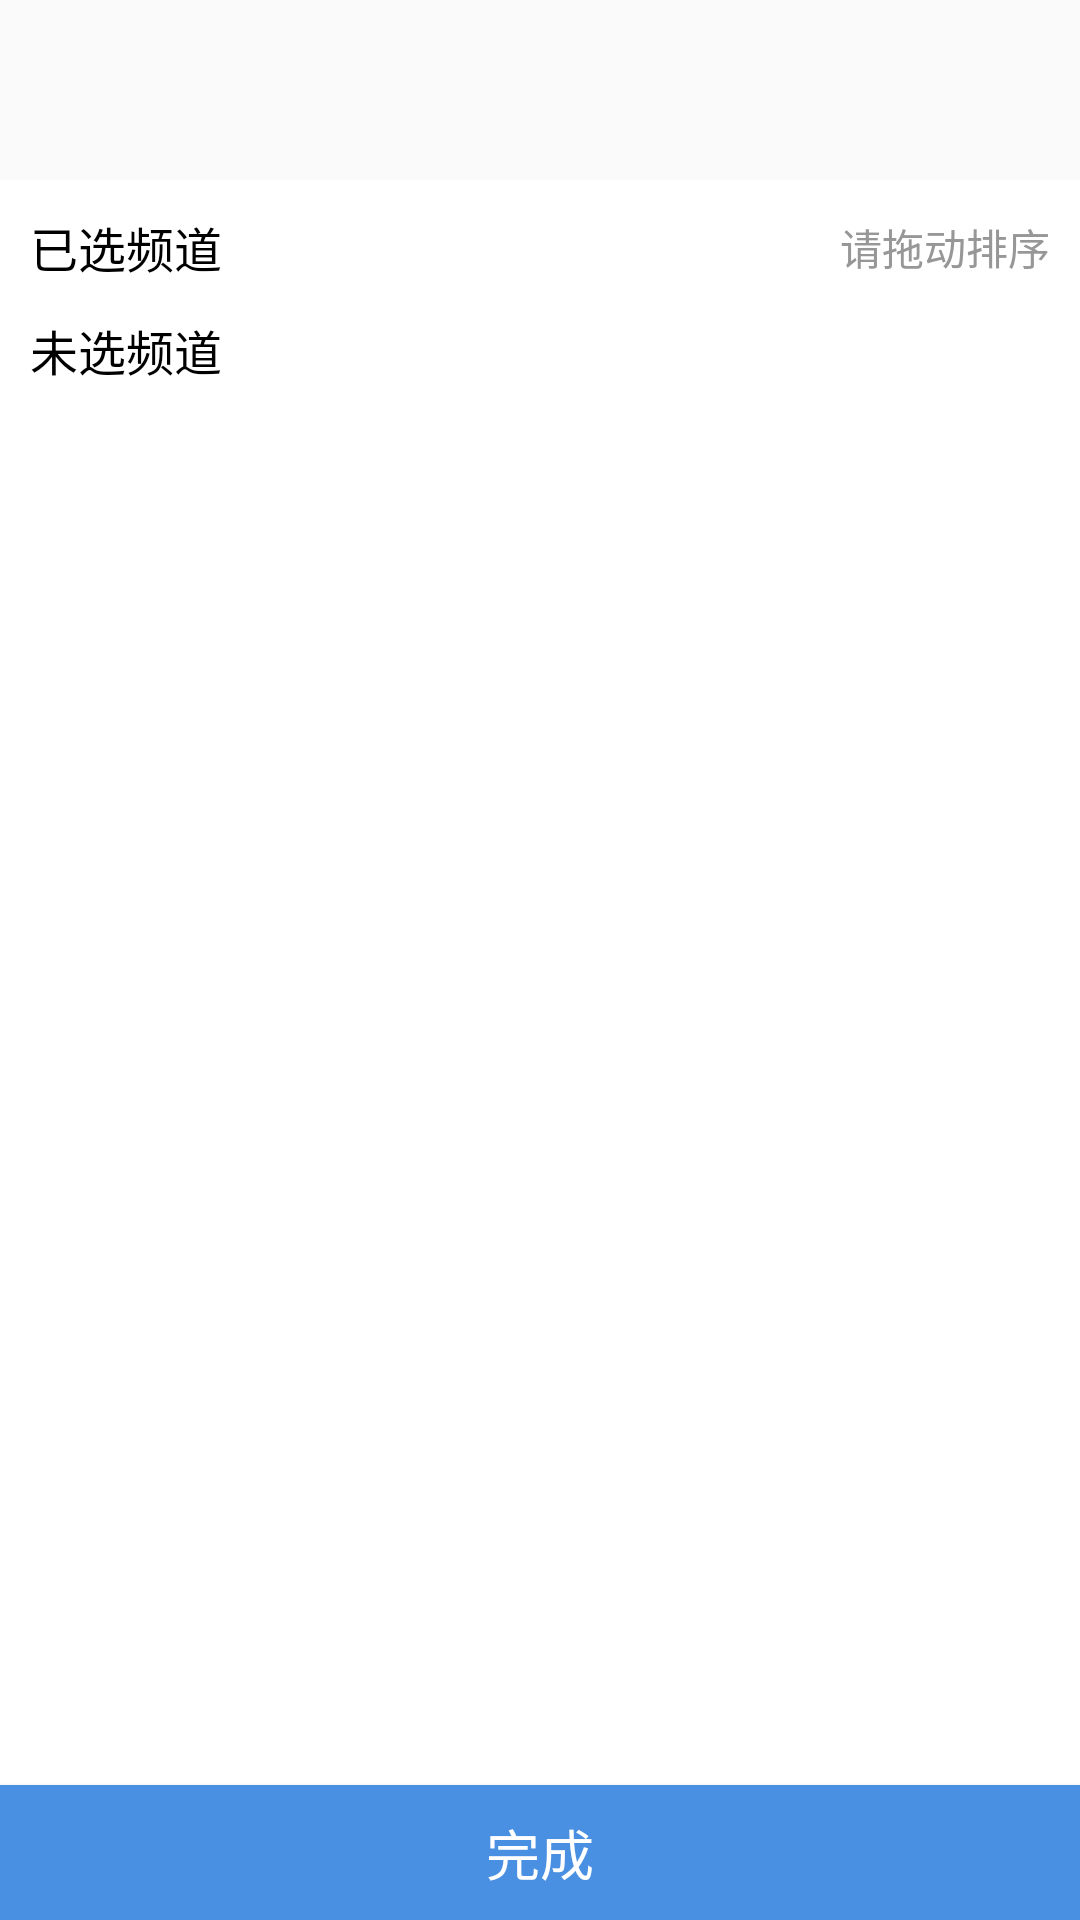

The Android layout XML behind this screen, and the referenced resources:
<!-- AndroidManifest.xml: application theme AppTheme2 -->
<!-- res/layout/popup_addkind.xml -->
<?xml version="1.0" encoding="utf-8"?>
<layout xmlns:android="http://schemas.android.com/apk/res/android"
    >


    <data>
        <variable
            name="viewModel"
            type="com.liangke.mvvm.viewmodel.MainViewModel"
            ></variable>
    </data>

    <LinearLayout
        android:layout_width="match_parent"
        android:layout_height="match_parent"
        android:orientation="vertical"

        >

        <LinearLayout
            android:id="@+id/ll_cancel"
            android:layout_width="match_parent"
            android:layout_height="60dp"
            android:orientation="vertical"
            ></LinearLayout>


        <LinearLayout
            android:layout_width="match_parent"
            android:layout_height="0dp"
            android:layout_weight="1"
            android:orientation="vertical"
            android:background="@color/white"
            >
            <LinearLayout
                android:layout_width="match_parent"
                android:layout_height="45dp"
                android:orientation="horizontal"
                android:gravity="center_vertical"
                android:paddingLeft="10dp"
                android:paddingRight="10dp"
                >

                <TextView
                    android:layout_width="0dp"
                    android:layout_height="wrap_content"
                    android:layout_weight="1"
                    android:text="已选频道"
                    android:textColor="@color/black"
                    android:textSize="16sp"
                    />

                <TextView
                    android:layout_width="wrap_content"
                    android:layout_height="wrap_content"
                    android:text="请拖动排序"
                    android:textSize="14sp"
                    android:textColor="@color/black_01"
                    />

            </LinearLayout>

            <android.support.v7.widget.RecyclerView
                android:id="@+id/rv_selected"
                android:layout_width="match_parent"
                android:layout_height="wrap_content"
                android:overScrollMode="never"
                android:layout_marginLeft="10dp"
                android:layout_marginRight="10dp"
                ></android.support.v7.widget.RecyclerView>


            <TextView
                android:layout_width="wrap_content"
                android:layout_height="wrap_content"
                android:text="未选频道"
                android:textColor="@color/black"
                android:textSize="16sp"
                android:layout_marginLeft="10dp"
                />

            <android.support.v7.widget.RecyclerView
                android:id="@+id/rv_unselected"
                android:layout_width="match_parent"
                android:layout_height="wrap_content"
                android:overScrollMode="never"
                android:layout_marginLeft="10dp"
                android:layout_marginRight="10dp"
                ></android.support.v7.widget.RecyclerView>

        </LinearLayout>



        <Button
            android:id="@+id/b_ok"
            android:layout_width="match_parent"
            android:layout_height="45dp"
            android:text="完成"
            android:textColor="@color/white"
            android:textSize="18sp"
            android:background="@color/blue_01"
            />



    </LinearLayout>


</layout>
<!-- resources referenced by this layout -->
<resources>
  <color name="black">#000000</color>
  <color name="black_01">#979797</color>
  <color name="blue_01">#4A90E2</color>
  <color name="white">#ffffff</color>
  <style name="AppTheme2" parent="Theme.AppCompat.Light.NoActionBar">
          
          <item name="colorPrimary">@color/colorPrimary</item>
          <item name="colorPrimaryDark">@color/colorPrimaryDark</item>
          <item name="colorAccent">@color/colorAccent</item>
      </style>
  <color name="colorPrimary">#3F51B5</color>
  <color name="colorPrimaryDark">#303F9F</color>
  <color name="colorAccent">#FF4081</color>
</resources>
